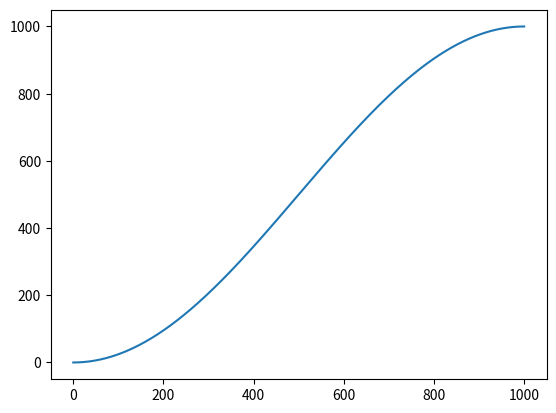

Write Python code to recreate this figure.
# -*- coding: utf-8 -*-
"""
Created on Mon Sep 16 10:09:34 2019

[redacted]
"""

import matplotlib.pyplot as plt
import numpy as np

x = np.linspace(0, 1000, 1000)
y = 500 - 500 * np.cos(2 * np.pi * 0.0005 * x)
plt.plot(x, y)
